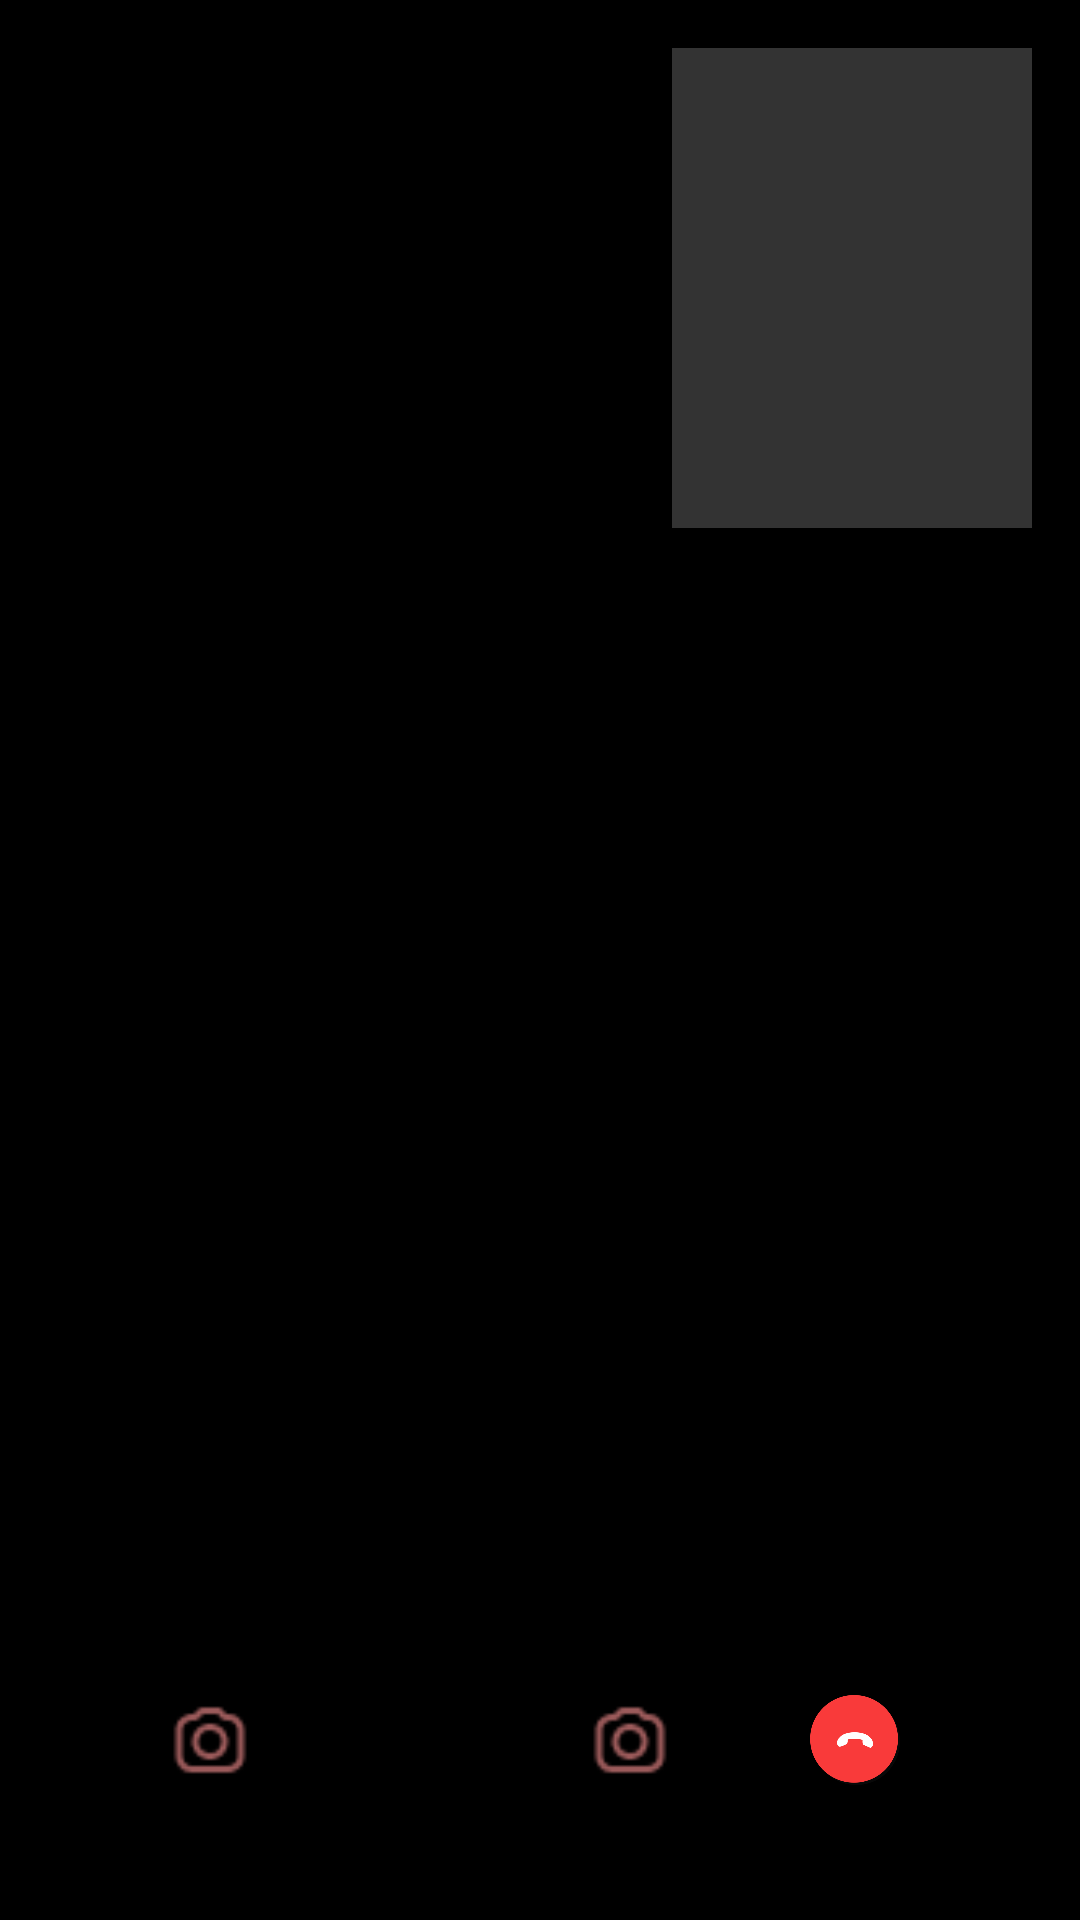

Android layout source for this screen:
<!-- AndroidManifest.xml: activity theme Theme.AppCompat.NoActionBar -->
<!-- res/layout/activity_video_call.xml -->
<?xml version="1.0" encoding="utf-8"?>
<RelativeLayout xmlns:android="http://schemas.android.com/apk/res/android"
    android:layout_width="match_parent"
    android:layout_height="match_parent"
    android:background="#000000">

    <FrameLayout
        android:id="@+id/remoteVideoContainer"
        android:layout_width="match_parent"
        android:layout_height="match_parent" />

    <FrameLayout
        android:id="@+id/localVideoContainer"
        android:layout_width="120dp"
        android:layout_height="160dp"
        android:layout_alignParentEnd="true"
        android:layout_alignParentTop="true"
        android:layout_margin="16dp"
        android:background="#333333" />

    <LinearLayout
        android:layout_width="match_parent"
        android:layout_height="wrap_content"
        android:layout_alignParentBottom="true"
        android:layout_marginBottom="30dp"
        android:gravity="center"
        android:orientation="horizontal">

        <ImageView
            android:id="@+id/btnSwitchCamera"
            android:layout_width="50dp"
            android:layout_height="50dp"
            android:layout_marginEnd="20dp"
            android:background="@drawable/circle_background_gray"
            android:padding="12dp"
            android:src="@drawable/camera_icon" 
            android:contentDescription="Switch Camera" />

        <ImageView
            android:id="@+id/btnMute"
            android:layout_width="50dp"
            android:layout_height="50dp"
            android:layout_marginEnd="20dp"
            android:background="@drawable/circle_background_gray"
            android:padding="12dp"
            android:src="@drawable/mic_icon" 
            android:contentDescription="Mute" />

        <ImageView
            android:id="@+id/btnVideoToggle"
            android:layout_width="50dp"
            android:layout_height="50dp"
            android:layout_marginEnd="20dp"
            android:background="@drawable/circle_background_gray"
            android:padding="12dp"
            android:src="@drawable/camera_icon" 
            android:contentDescription="Toggle Video" />

        <ImageView
            android:id="@+id/btnEndCall"
            android:layout_width="60dp"
            android:layout_height="60dp"
            android:background="@drawable/circle_background_red"
            android:padding="15dp"
            android:src="@drawable/end_call_icon"
            android:contentDescription="End Call" />

    </LinearLayout>

</RelativeLayout>
<!-- resources referenced by this layout -->
<resources>
  <!-- drawable camera_icon: png bitmap (drawable, 800 bytes) -->
  <!-- drawable end_call_icon: webp bitmap (drawable, 10748 bytes) -->
  <!-- drawable mic_icon: png bitmap (drawable, 14097 bytes) -->
</resources>
